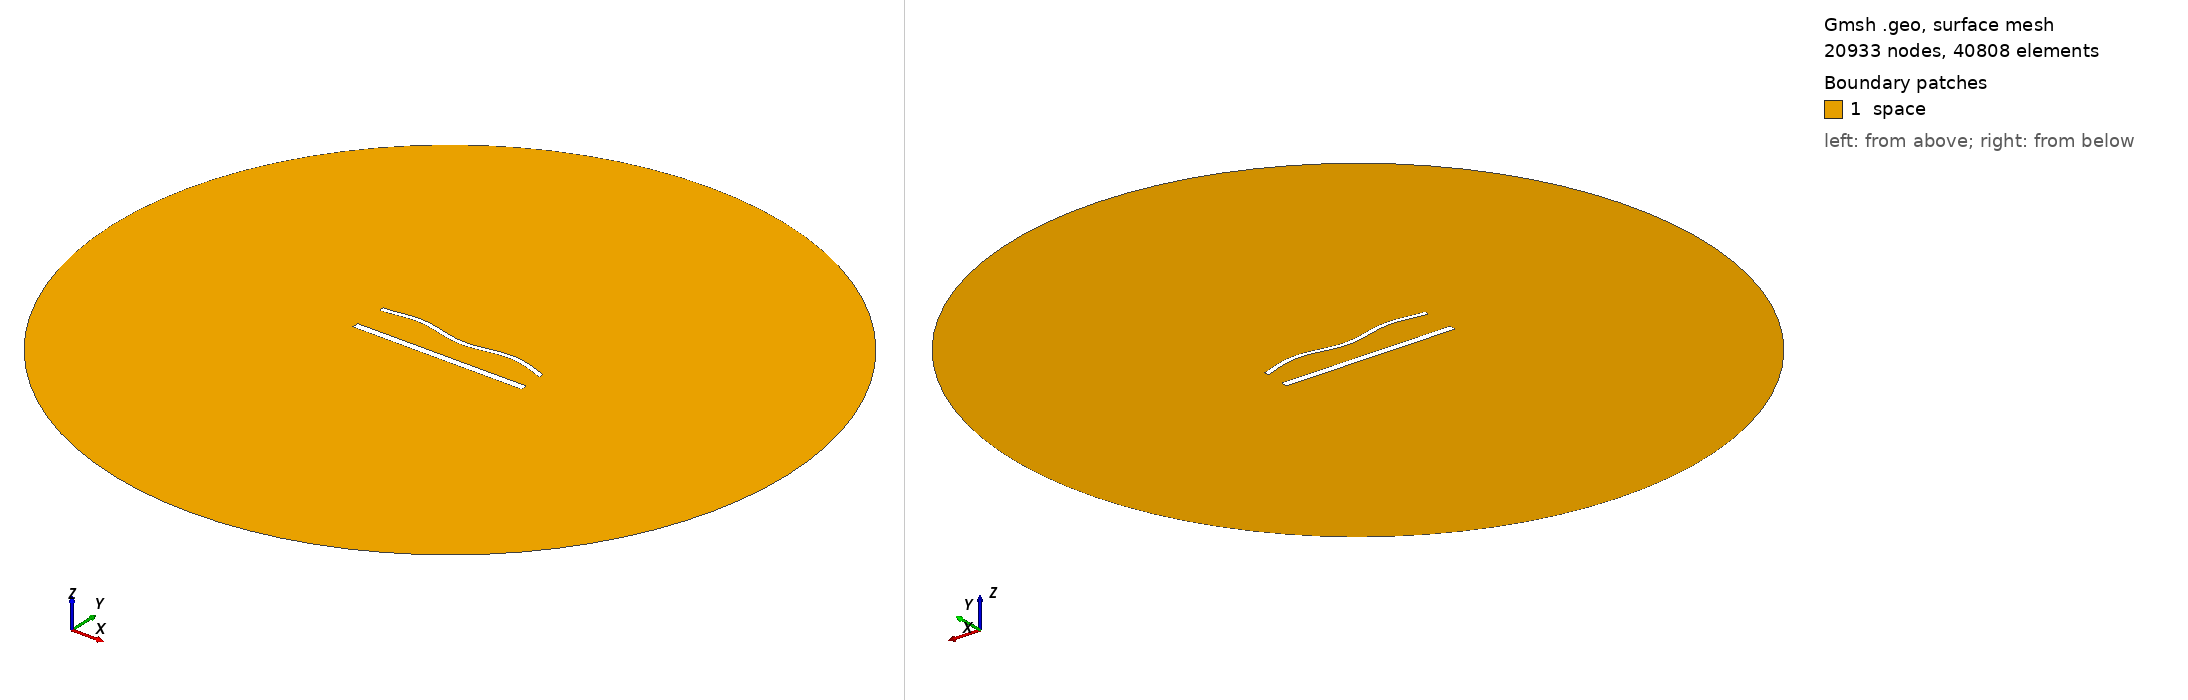

Gmsh geometry script, surface-meshed: 20933 nodes, 40808 surface elements. Boundary patches (legend numbers): 1 space. Left view from above one corner, right view from below the opposite corner. Legend entries are the model's physical surfaces. The drawing asked Gmsh for element sizes between 1% and 20% of the model's largest extent; the script's own settings can give other sizes.

=== 1635.geo (drawn) ===
//---------------------------------------
// Geometry kernel
//---------------------------------------

SetFactory("OpenCASCADE");



//---------------------------------------
// Parameters of the geometry
//---------------------------------------

// Overetch of the upper plate
overetch = 0.5;

// Distance between the plates
distance = 20.0;

// Discretization over the x axis (for the deformation)
nx = 50; 

// Length of the plate
L = 100 - overetch; 

// Number of modes
n = 4; 

// 1st mode coefficient
coeff(1) = -1.5;
beta(1) = 0.596864 * 3.1415926535 / L;

// 2nd mode coefficient
coeff(2) = 0.0;
beta(2) = 1.49418 * 3.1415926535 / L;

// 3rd mode coefficient
coeff(3) = 0.0;
beta(3) = 2.50025 * 3.1415926535 / L;

// 4th mode coefficient
coeff(4) = 1.5;
beta(4) = 3.49999 * 3.1415926535 / L;



//---------------------------------------
// Upper plate (deformed rectangle)
//---------------------------------------

// Coordiantes of the upper plate
xmin = -50;
xmax = 50 - overetch;

// Height of the upper plate
yheight = 4 - 2 * overetch;

// Indexes of the points
UpperID[] = {};
LowerID[] = {};
LeftID[] = {};
RightID[] = {};

// Point index
p = 1;

// Horizontal edges
For i In {1:nx}
    x = xmin + (i-1)*(xmax - xmin)/(nx-1);

    y_bottom = distance / 2 + overetch;
    For j In {1:n}
        C = (Cosh(beta(j)*L) + Cos(beta(j)*L)) / (Sinh(beta(j)*L) + Sin(beta(j)*L));
        y_bottom  = y_bottom + coeff(j) * (Cosh(beta(j)*(x+50)) - Cos(beta(j)*(x+50)) - C * (Sinh(beta(j)*(x+50)) - Sin(beta(j)*(x+50))));
    EndFor

    y_top = y_bottom + yheight;

    Point(p) = {x, y_top, 0, 1.0};
    UpperID[i] = p;
    p = p + 1;

    Point(p) = {x, y_bottom, 0, 1.0};
    LowerID[i] = p;
    p = p + 1;
EndFor

// Create point lists
UpperPts[] = {}; LowerPts[] = {};
For i In {1:nx}
  UpperPts[] += {UpperID[i]};
  LowerPts[] += {LowerID[i]};
EndFor

// Build splines
Spline(1) = {UpperPts[]};
Spline(2) = {LowerPts[]};
Line(3) = {LowerPts[nx-1], UpperPts[nx-1]};
Line(4) = {LowerPts[0], UpperPts[0]};

// Build the plane surface
Curve Loop(1) = {2, 3, -1, -4};
Plane Surface(1) = {1};



//---------------------------------------
// Lower plate (rectangle)
//---------------------------------------

// Vertices
Point(1001) = {-50, -distance/2, 0, 1.0};
Point(1002) = { 50, -distance/2, 0, 1.0};
Point(1003) = { 50,  -distance/2 + 4, 0, 1.0};
Point(1004) = {-50,  -distance/2 + 4, 0, 1.0};

// Edges
Line(5) = {1001, 1002};
Line(6) = {1002, 1003};
Line(7) = {1003, 1004};
Line(8) = {1004, 1001};

// Plane surface
Line Loop(2) = {5, 6, 7, 8};
Plane Surface(2) = {2}; 



//---------------------------------------
// Outer (fictious) boundary
//---------------------------------------

// Points
Point(1005) = {0, 0, 0};       // Center
Point(1006) = {200, 0, 0};     // Start point
Point(1007) = {0, 200, 0};     // 90 degrees
Point(1008) = {-200, 0, 0};    // 180 degrees
Point(1009) = {0, -200, 0};    // 270 degrees

// Circle arcs (each needs start, center, end)
Circle(9) = {1006, 1005, 1007};
Circle(10) = {1007, 1005, 1008};
Circle(11) = {1008, 1005, 1009};
Circle(12) = {1009, 1005, 1006};

// Plane surface for the entire domain
Curve Loop(3) = {9, 10, 11, 12};
Surface(3) = {3};

// Subtract the plates from the whole domain to obtain the actual domain where we want to solve the equations
BooleanDifference{ Surface{3}; Delete; }{ Surface{1}; Surface{2}; Delete; }




//---------------------------------------
// Transfinite Lines/Curves
//---------------------------------------

// Set the number of points on the boundaries
r = 6;
d = 0.15;

// Plates
Transfinite Curve {1} = 50*r/4 Using Progression 1;
Transfinite Line {2} = 50*r Using Progression 1;
Transfinite Curve {3, 4} = 2*r Using Progression 1+d;
Transfinite Line {5} = 50*r/4 Using Progression 1;
Transfinite Line {7} = 50*r Using Progression 1;
Transfinite Line {6} = 2*r Using Progression 1-d;
Transfinite Line {8} = 2*r Using Progression 1+d;

// Outer boundary
Transfinite Line {9, 10, 11, 12} = 20 Using Progression 1;



//---------------------------------------
// Physical groups
//---------------------------------------                

// Physical curves (boundaries)
Physical Line("force_segment", 10) = {2};
Physical Line("upper_plate", 11) = {1, 3, 4};
Physical Line("lower_plate", 12) = {5, 6, 7, 8};
Physical Line("boundary", 20) = {9, 10, 11, 12};

// Physical Surfaces
Physical Surface("space", 30) = {3};



//---------------------------------------
// 6. Generate the Mesh
//---------------------------------------

// 2D mesh generation
Mesh 2;
